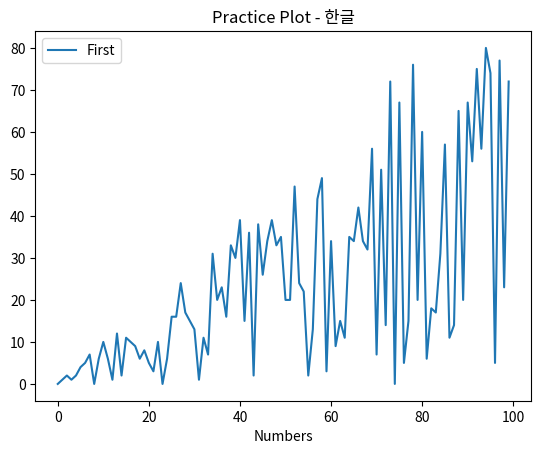

Recreate this plot in Python.
#-*-cording:utf-8-*-

import matplotlib.pyplot as plt
import random

# x1 = [1,2,3,4,5,6,7,8,9]
# y1 = [10,14,25,5,20,30,14,25,5]
# x2 = [1,2,3,4,5,6,7,8,9]
# y2 = [16,41,18,30,10,14,25,30,14]

x1 = [i for i in range(100)]
y1 = [random.randint(0,j) for j in range(100)]

plt.plot(x1,y1, label = "First")
# plt.plot(x2,y2, label = "Second")

plt.xlabel("Numbers")
# plt.ylabel("Counting")

plt.title("Practice Plot - 한글")

plt.legend()
plt.show()
